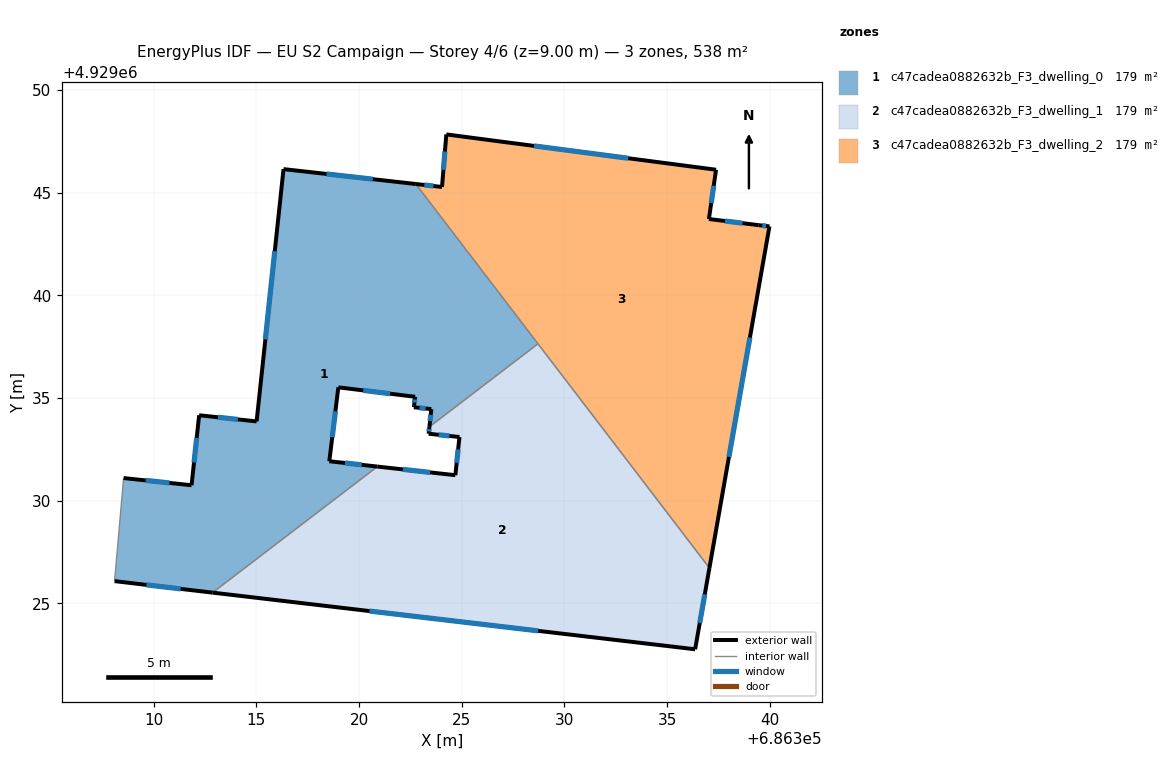
=== STOREY PLAN SPEC (per zone: floor XY polygon, exterior-wall plan segments, windows/doors) ===
zone 1: c47cadea0882632b_F3_dwelling_0  (179.3 m²)
  floor: (686323.43, 4929033.60) (686328.71, 4929037.64) (686322.76, 4929045.43) (686316.32, 4929046.15) (686315.01, 4929033.86) (686312.21, 4929034.16) (686311.84, 4929030.75) (686308.53, 4929031.10) (686308.09, 4929026.08) (686312.86, 4929025.52) (686320.89, 4929031.66) (686318.55, 4929031.92) (686318.99, 4929035.52) (686322.73, 4929035.06) (686322.68, 4929034.65) (686322.67, 4929034.55) (686323.52, 4929034.46)
  exterior wall: (686308.53, 4929031.10) – (686311.84, 4929030.75)  [3.3 m]
    window: (686309.61, 4929030.99) – (686310.76, 4929030.87)  [1.2 m²]
  exterior wall: (686311.84, 4929030.75) – (686312.21, 4929034.16)  [3.4 m]
    window: (686311.96, 4929031.86) – (686312.09, 4929033.05)  [1.3 m²]
  exterior wall: (686312.21, 4929034.16) – (686315.01, 4929033.86)  [2.8 m]
    window: (686313.12, 4929034.06) – (686314.10, 4929033.96)  [1.0 m²]
  exterior wall: (686315.01, 4929033.86) – (686316.32, 4929046.15)  [12.4 m]
    window: (686315.44, 4929037.86) – (686315.89, 4929042.16)  [4.5 m²]
  exterior wall: (686316.32, 4929046.15) – (686322.76, 4929045.43)  [6.5 m]
    window: (686318.42, 4929045.92) – (686320.67, 4929045.66)  [2.4 m²]
  exterior wall: (686323.43, 4929033.60) – (686323.52, 4929034.46)  [0.9 m]
    window: (686323.46, 4929033.88) – (686323.49, 4929034.18)  [0.3 m²]
  exterior wall: (686323.52, 4929034.46) – (686322.67, 4929034.55)  [0.9 m]
    window: (686323.24, 4929034.49) – (686322.95, 4929034.52)  [0.3 m²]
  exterior wall: (686322.67, 4929034.55) – (686322.68, 4929034.65)  [0.1 m]
  exterior wall: (686322.68, 4929034.65) – (686322.73, 4929035.06)  [0.4 m]
    window: (686322.70, 4929034.78) – (686322.71, 4929034.93)  [0.2 m²]
  exterior wall: (686322.73, 4929035.06) – (686318.99, 4929035.52)  [3.8 m]
    window: (686321.51, 4929035.21) – (686320.21, 4929035.37)  [1.4 m²]
  exterior wall: (686318.99, 4929035.52) – (686318.55, 4929031.92)  [3.6 m]
    window: (686318.85, 4929034.35) – (686318.69, 4929033.09)  [1.3 m²]
  exterior wall: (686318.55, 4929031.92) – (686320.89, 4929031.66)  [2.4 m]
    window: (686319.31, 4929031.84) – (686320.13, 4929031.75)  [0.9 m²]
  exterior wall: (686312.86, 4929025.52) – (686308.09, 4929026.08)  [4.8 m]
    window: (686311.31, 4929025.70) – (686309.64, 4929025.90)  [1.8 m²]
  interior walls: 4
zone 2: c47cadea0882632b_F3_dwelling_1  (179.3 m²)
  floor: (686336.37, 4929022.76) (686337.07, 4929026.72) (686328.71, 4929037.64) (686323.43, 4929033.60) (686323.39, 4929033.26) (686324.89, 4929033.10) (686324.69, 4929031.24) (686320.89, 4929031.66) (686312.86, 4929025.52)
  exterior wall: (686320.89, 4929031.66) – (686324.69, 4929031.24)  [3.8 m]
    window: (686322.13, 4929031.53) – (686323.46, 4929031.38)  [1.4 m²]
  exterior wall: (686324.69, 4929031.24) – (686324.89, 4929033.10)  [1.9 m]
    window: (686324.76, 4929031.85) – (686324.82, 4929032.50)  [0.7 m²]
  exterior wall: (686324.89, 4929033.10) – (686323.39, 4929033.26)  [1.5 m]
    window: (686324.40, 4929033.15) – (686323.88, 4929033.21)  [0.6 m²]
  exterior wall: (686323.39, 4929033.26) – (686323.43, 4929033.60)  [0.3 m]
    window: (686323.40, 4929033.37) – (686323.41, 4929033.49)  [0.1 m²]
  exterior wall: (686337.07, 4929026.72) – (686336.37, 4929022.76)  [4.0 m]
    window: (686336.84, 4929025.43) – (686336.60, 4929024.05)  [1.5 m²]
  exterior wall: (686336.37, 4929022.76) – (686312.86, 4929025.52)  [23.7 m]
    window: (686328.73, 4929023.66) – (686320.51, 4929024.62)  [8.7 m²]
  interior walls: 3
zone 3: c47cadea0882632b_F3_dwelling_2  (179.3 m²)
  floor: (686337.07, 4929026.72) (686339.99, 4929043.36) (686339.47, 4929043.42) (686337.04, 4929043.72) (686337.39, 4929046.12) (686324.25, 4929047.84) (686324.04, 4929045.28) (686322.76, 4929045.43)
  exterior wall: (686337.39, 4929046.12) – (686337.04, 4929043.72)  [2.4 m]
    window: (686337.28, 4929045.34) – (686337.15, 4929044.50)  [0.9 m²]
  exterior wall: (686337.04, 4929043.72) – (686339.47, 4929043.42)  [2.4 m]
    window: (686337.83, 4929043.62) – (686338.68, 4929043.52)  [0.9 m²]
  exterior wall: (686339.47, 4929043.42) – (686339.99, 4929043.36)  [0.5 m]
    window: (686339.64, 4929043.40) – (686339.82, 4929043.38)  [0.2 m²]
  exterior wall: (686339.99, 4929043.36) – (686337.07, 4929026.72)  [16.9 m]
    window: (686339.04, 4929037.95) – (686338.02, 4929032.13)  [6.2 m²]
  exterior wall: (686322.76, 4929045.43) – (686324.04, 4929045.28)  [1.3 m]
    window: (686323.18, 4929045.38) – (686323.63, 4929045.33)  [0.5 m²]
  exterior wall: (686324.04, 4929045.28) – (686324.25, 4929047.84)  [2.6 m]
    window: (686324.11, 4929046.11) – (686324.18, 4929047.01)  [0.9 m²]
  exterior wall: (686324.25, 4929047.84) – (686337.39, 4929046.12)  [13.3 m]
    window: (686328.52, 4929047.28) – (686333.12, 4929046.68)  [4.9 m²]
  interior walls: 2

=== DERIVED (storey summary) ===
Building: EU S2 Campaign
Storey: 4 of 6  (floor level z = 9.00 m)
Storey gross floor area: 537.9 m²
Zones on this storey: 3
  - c47cadea0882632b_F3_dwelling_0: floor 179.3 m²; exterior wall 45.2 m (135.6 m²); 12 window(s) 16.5 m²; WWR 12.2%
  - c47cadea0882632b_F3_dwelling_1: floor 179.3 m²; exterior wall 35.2 m (105.7 m²); 6 window(s) 12.9 m²; WWR 12.2%
  - c47cadea0882632b_F3_dwelling_2: floor 179.3 m²; exterior wall 39.4 m (118.2 m²); 7 window(s) 14.4 m²; WWR 12.2%
Zone adjacency (shared interzone walls):
  - c47cadea0882632b_F3_dwelling_0 ↔ c47cadea0882632b_F3_dwelling_1
  - c47cadea0882632b_F3_dwelling_0 ↔ c47cadea0882632b_F3_dwelling_2
  - c47cadea0882632b_F3_dwelling_1 ↔ c47cadea0882632b_F3_dwelling_2